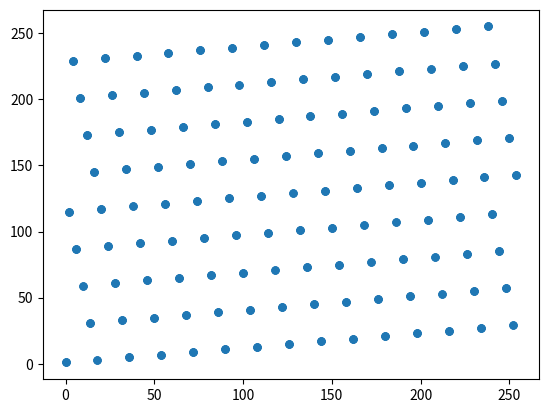

Recreate this plot in Python.
#!/usr/bin/env python3
# -*- coding: utf-8 -*-
"""
Created on Tue Mar 16 10:12:54 2021

[redacted]
"""

#THE LINE CONGRUENT OR POWER RESIDUE

from matplotlib import pyplot as plt
import numpy as np
import math

c = 1;
a = 57;
M = 256;



math.modf(M)

def lcg(x, seed):
    cont = 0;
    """Linear congruential generator."""
    while cont < x:
        cont = cont +1
        seed = (a * seed + c) % M
    return seed


x = np.linspace(0,1000,1000)
y = [lcg(i, 10) for i in x]
i_pl = range(1,500)

x_pl = [y[2*i-1] for i in i_pl]
y_pl = [y[2*i] for i in i_pl]

fig = plt.scatter(x_pl,y_pl, lw = 0)


    